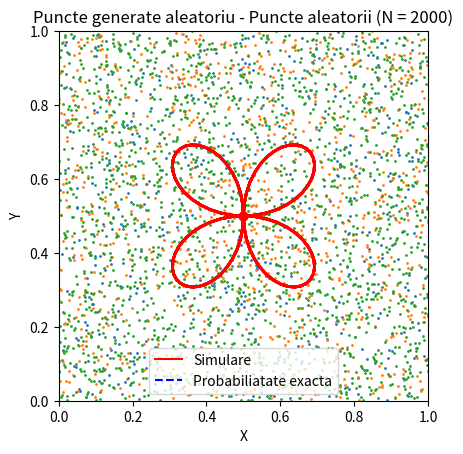

Write the Python code that produced this figure.
import random
import math
import matplotlib.pyplot as plt

#1a
def birthday_simulation(n, trials=100):
    successful_trials = 0;
    for _ in range(trials):
        birthdays = [random.randint(1, 365) for _ in range(n)]
        if len(birthdays) != len(set(birthdays)):
            successful_trials += 1
    return successful_trials / trials;

n = 20;
prob = birthday_simulation(n)
print(f"Probabilitatea ca intr-un grup de {n} persoane, cel putin doua sa aiba aceeasi zi de nastere: {prob}")

#1b
def birthday_exact(n):
    if n > 365:
        return 1.0

    prob_opus = 1.0
    for i in range(n):
        prob_opus *= (365-i)/365.0

    return 1 - prob_opus

n = 20
prob2 = birthday_simulation(n)
print(f"Probabilitatea exacta ca intr-un grup de {n} persoane, cel putin doua sa aiba aceeasi zi de nastere: {prob2}")

#1c
n_values = list(range(2, 51))
simulated_probs = [birthday_simulation(n) for n in n_values]
exact_probs = [birthday_exact(n) for n in n_values]

plt.plot(n_values, simulated_probs, "r-", label="Simulare")
plt.plot(n_values, exact_probs, "b--", label="Probabiliatate exacta")

plt.xlabel("Numarul de persoane(n)")
plt.ylabel("Probabilitatea")

plt.title("Probabilitatea ca cel putin 2 persoane sa aiba aceeasi zi de nastere")
plt.legend()
plt.grid(True)
plt.show()


from matplotlib.pyplot import axis, plot, show, scatter, title, xlabel, ylabel, grid
from random import random
from math import dist, sin, cos, pi, acos, degrees


def genereaza_puncte(N):
    return [(random(), random()) for _ in range(N)]


def este_in_cerc(punct):
    centru = (0.5, 0.5)
    raza = 0.5
    return dist(punct, centru) <= raza


def este_mai_aproape_de_centru(punct):
    centru = (0.5, 0.5)
    distante_la_varfuri = [
        dist(punct, (0, 0)),
        dist(punct, (0, 1)),
        dist(punct, (1, 0)),
        dist(punct, (1, 1))
    ]
    return dist(punct, centru) < min(distante_la_varfuri)


def numara_triunghiuri_ascutit_obtuz(punct):
    varfuri = [(0, 0), (0, 1), (1, 0), (1, 1)]
    unghiuri = []

    for v1 in varfuri:
        for v2 in varfuri:
            if v1 != v2:
                a = dist(punct, v1)
                b = dist(punct, v2)
                c = dist(v1, v2)
                if a > 0 and b > 0:
                    cos_unghi = (a ** 2 + b ** 2 - c ** 2) / (2 * a * b)
                    unghi = acos(cos_unghi)
                    unghiuri.append(unghi)

    numar_ascutit = sum(1 for unghi in unghiuri if degrees(unghi) < 90)
    numar_obtuz = sum(1 for unghi in unghiuri if degrees(unghi) > 90)
    return numar_ascutit == 2 and numar_obtuz == 2


def frecvente_relative(N):
    puncte = genereaza_puncte(N)
    in_cerc = sum(este_in_cerc(p) for p in puncte)
    aproape_de_centru = sum(este_mai_aproape_de_centru(p) for p in puncte)
    puncte_ascutit_obtuz = sum(numara_triunghiuri_ascutit_obtuz(p) for p in puncte)

    # Diagnostice
    print(
        f"Număr puncte în cerc: {in_cerc}, Număr puncte aproape de centru: {aproape_de_centru}, Număr puncte triunghiuri: {puncte_ascutit_obtuz}")

    return (in_cerc / N, aproape_de_centru / N, puncte_ascutit_obtuz / N)


def reprezinta_grafic(puncte, caz, N):
    x, y = zip(*puncte)
    scatter(x, y, s=1)

    num_points = 200
    theta = [i * (pi / 50) for i in range(num_points)]
    cerc_x = [0.5 + 0.25 * sin(2 * t) * cos(t) for t in theta]
    cerc_y = [0.5 + 0.25 * sin(2 * t) * sin(t) for t in theta]

    plot(cerc_x, cerc_y, 'r-', linewidth=2)

    axis('square')
    axis((0, 1, 0, 1))
    plot(0.5, 0.5, 'ro')
    title(f'Puncte generate aleatoriu - {caz} (N = {N})')
    xlabel('X')
    ylabel('Y')
    grid()
    show()


def main():
    N_valori = [500, 1000, 2000]

    for N in N_valori:
        frecvente = frecvente_relative(N)
        print(f"N = {N}")
        print(f"Frecvența relativă a punctelor în interiorul cercului: {frecvente[0]}")
        print(f"Frecvența relativă a punctelor mai aproape de centru: {frecvente[1]}")
        print(
            f"Frecvența relativă a punctelor cu 2 triunghiuri ascuțitunghice și 2 triunghiuri obtuzunghice: {frecvente[2]}")

        puncte = genereaza_puncte(N)
        reprezinta_grafic(puncte, "Puncte aleatorii", N)


main()
